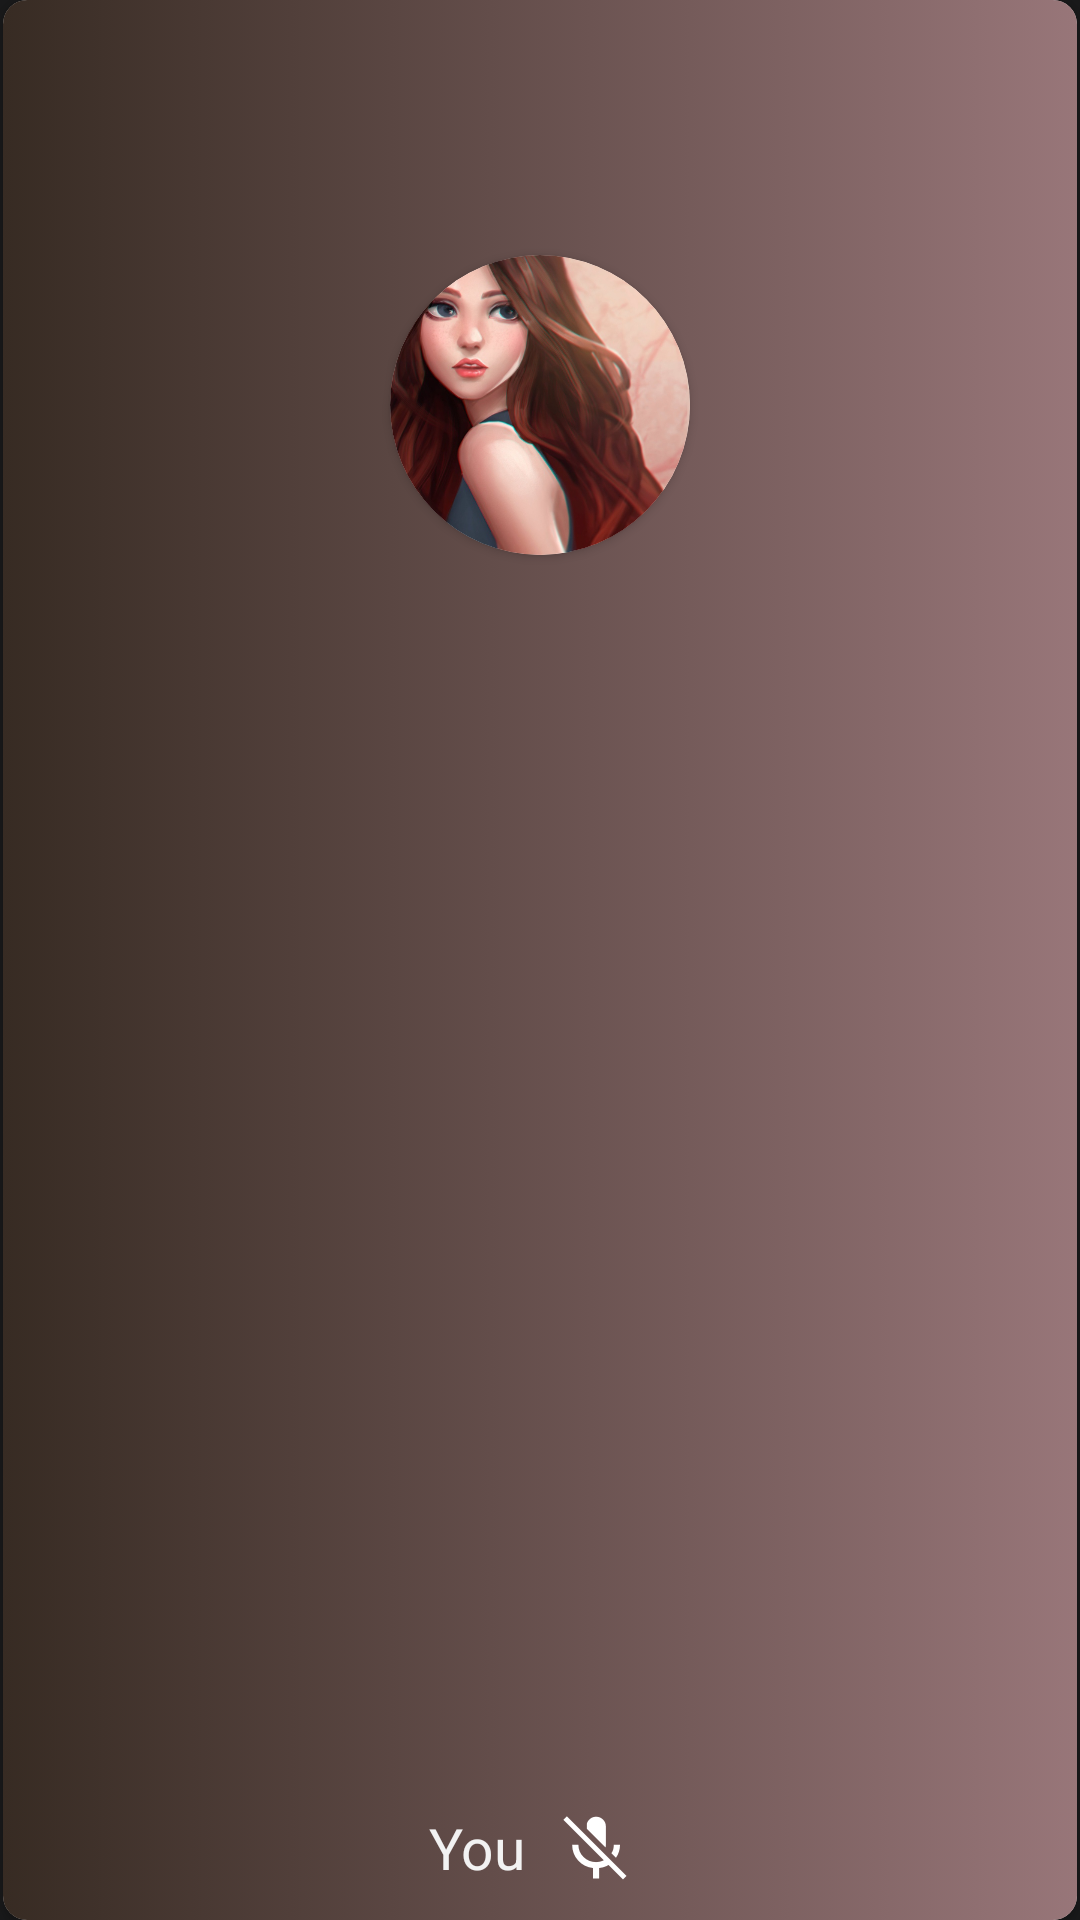

Layout XML and referenced resources for this Android screen:
<!-- AndroidManifest.xml: application theme Theme.ITdivingProject -->
<!-- res/layout/tileone.xml -->
<?xml version="1.0" encoding="utf-8"?>
<androidx.constraintlayout.widget.ConstraintLayout xmlns:android="http://schemas.android.com/apk/res/android"
    xmlns:app="http://schemas.android.com/apk/res-auto"
    xmlns:tools="http://schemas.android.com/tools"
    android:layout_width="match_parent"
    android:layout_height="match_parent"
    android:background="#19191A"
    tools:context=".MainActivity">

    <LinearLayout
        android:id="@+id/tileUserOne"
        android:layout_width="match_parent"
        android:layout_height="match_parent"
        android:orientation="vertical">

        <androidx.cardview.widget.CardView
            android:id="@+id/conversation_participant_1"
            android:layout_width="match_parent"
            android:layout_height="match_parent"
            android:layout_marginHorizontal="1dp"
            app:cardCornerRadius="8dp">

            <LinearLayout
                android:layout_width="match_parent"
                android:layout_height="match_parent"
                android:background="@drawable/gradient_background_secondmy"
                android:gravity="bottom"
                android:orientation="horizontal">

                <LinearLayout
                    android:layout_width="match_parent"
                    android:layout_height="wrap_content"
                    android:gravity="center"
                    android:orientation="horizontal">

                    <TableRow
                        android:layout_width="wrap_content"
                        android:layout_height="match_parent">

                        <TextView
                            android:id="@+id/textViewYou"
                            android:layout_width="0dp"
                            android:layout_height="match_parent"
                            android:layout_marginStart="6dp"
                            android:layout_weight="1"
                            android:ellipsize="end"
                            android:gravity="center"
                            android:maxLines="1"
                            android:singleLine="true"
                            android:text="You"
                            android:textColor="#F2F2F2"
                            android:textSize="19sp" />

                        <ImageView
                            android:id="@+id/imageViewMicMe"
                            android:layout_width="wrap_content"
                            android:layout_height="wrap_content"
                            android:background="@drawable/mic_off_fill1_wght700_grad0_opsz48"
                            android:backgroundTint="#FFFFFF"
                            android:scaleX="0.5"
                            android:scaleY="0.5"
                            app:tint="#F1F1F1" />
                    </TableRow>

                </LinearLayout>

            </LinearLayout>

            <LinearLayout
                android:id="@+id/Layout_firstCaller"
                android:layout_width="match_parent"
                android:layout_height="270dp"
                android:gravity="center"

                android:orientation="vertical">

                <LinearLayout
                    android:layout_width="match_parent"
                    android:layout_height="match_parent"
                    android:gravity="center"
                    android:orientation="horizontal">

                    <androidx.cardview.widget.CardView
                        android:id="@+id/Avatar_1"
                        android:layout_width="100dp"
                        android:layout_height="100dp"
                        android:visibility="visible"
                        app:cardCornerRadius="50dp">

                        <ImageView
                            android:id="@+id/imageMe"
                            android:layout_width="match_parent"
                            android:layout_height="wrap_content"
                            android:background="@drawable/_6733_2"
                            tools:srcCompat="@drawable/_6733_2" />
                    </androidx.cardview.widget.CardView>
                </LinearLayout>

            </LinearLayout>
        </androidx.cardview.widget.CardView>
    </LinearLayout>

</androidx.constraintlayout.widget.ConstraintLayout>
<!-- resources referenced by this layout -->
<resources>
  <!-- drawable _6733_2: jpg bitmap (drawable, 208108 bytes) -->
  <!-- drawable gradient_background_secondmy (drawable) -->
  <?xml version="1.0" encoding="utf-8"?>
  <selector xmlns:android="http://schemas.android.com/apk/res/android">
      <item>
          <shape>
              <gradient android:angle="0" android:startColor="#372B23" android:endColor="#987679" android:type="linear" />
          </shape>
      </item>
  </selector>
  <!-- drawable mic_off_fill1_wght700_grad0_opsz48 (drawable) -->
  <vector xmlns:android="http://schemas.android.com/apk/res/android"
      android:width="48dp"
      android:height="48dp"
      android:viewportWidth="960"
      android:viewportHeight="960">
    <path
        android:fillColor="#FF000000"
        android:pathData="m733,610 l-61,-61q17,-23 24.5,-51t7.5,-61h83q0,46 -14,91.5T733,610ZM593,472 L345,224v-69q10,-37 44,-64.5t79,-27.5q54,0 92,37.5t38,91.5v245q0,6 -1,18.5t-4,16.5ZM427,886L427,747q-120,-13 -199,-101t-79,-209h83q0,97 69,164t167,67q46,0 86,-16.5t73,-44.5l60,60q-36,34 -81,54.5T509,747v139h-82ZM827,899L32,104l46,-46 795,795 -46,46Z"/>
  </vector>
  <style name="Theme.ITdivingProject" parent="Theme.MaterialComponents.DayNight.DarkActionBar">
          
          <item name="colorPrimary">@color/purple_500</item>
          <item name="colorPrimaryVariant">@color/purple_700</item>
          <item name="colorOnPrimary">@color/white</item>
          
          <item name="colorSecondary">@color/teal_200</item>
          <item name="colorSecondaryVariant">@color/teal_700</item>
          <item name="colorOnSecondary">@color/black</item>
          
          <item name="android:statusBarColor">?attr/colorPrimaryVariant</item>
          
      </style>
  <!-- not gathered from this repository: default colours our renderer supplied (Android Studio template values) -->
  <color name="purple_500">#FF6200EE</color>
  <color name="purple_700">#FF3700B3</color>
  <color name="teal_200">#FF03DAC5</color>
  <color name="teal_700">#FF018786</color>
  <color name="black">#FF000000</color>
  <color name="white">#FFFFFFFF</color>
</resources>
